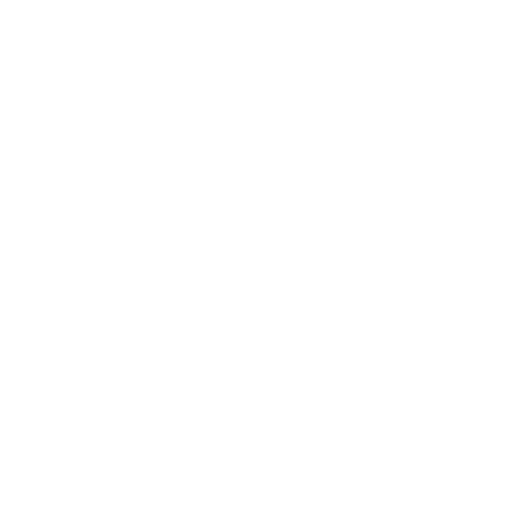
t = 0.00 s
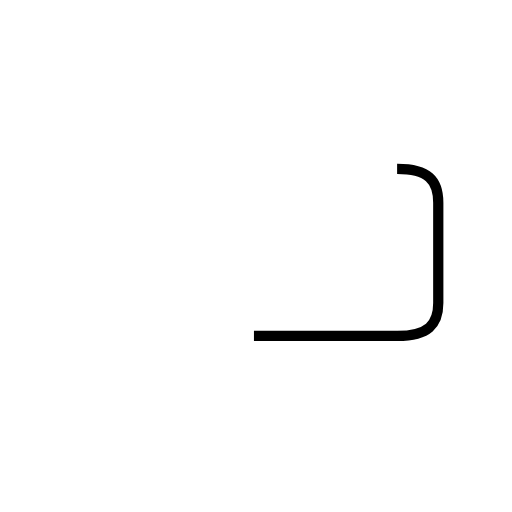
t = 1.07 s
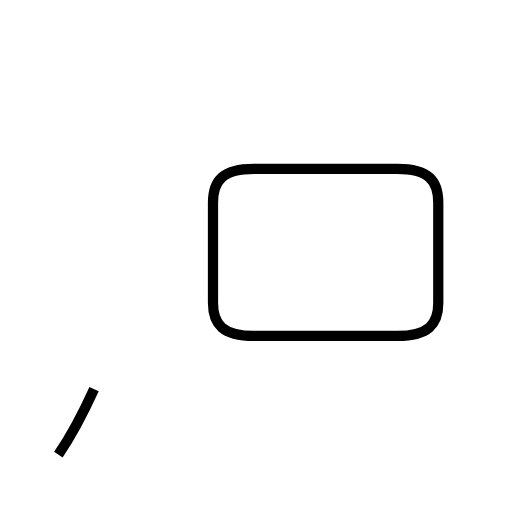
t = 2.36 s
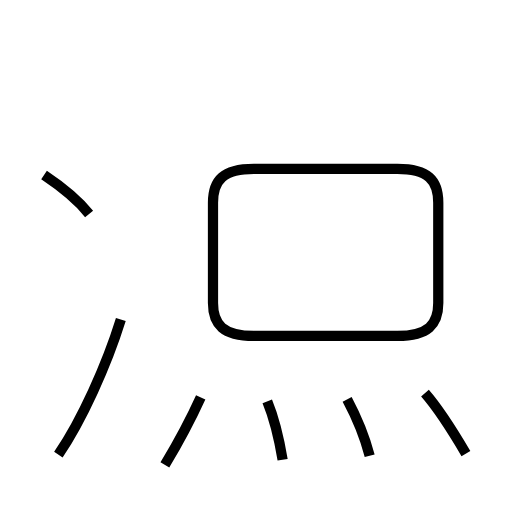
t = 3.55 s
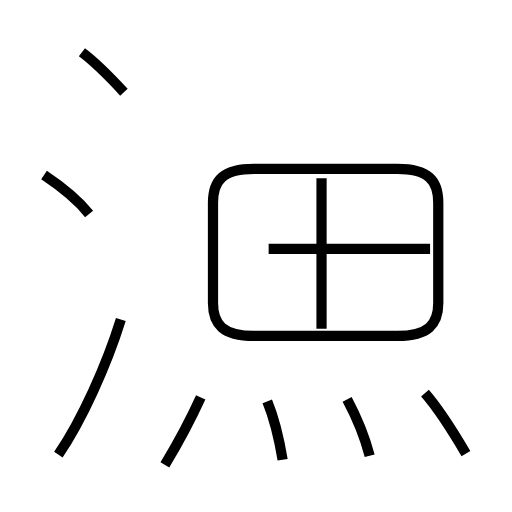
t = 4.63 s
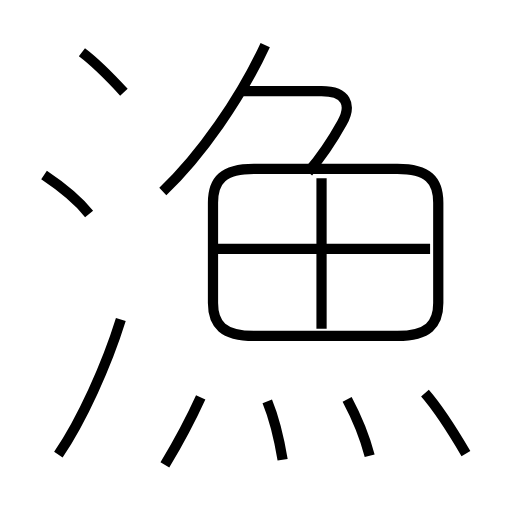
t = 5.87 s

The animated SVG that drew these frames (rendered in a browser with its animation timeline set to each time). Animation: 12 SMIL elements (animate=12); one cycle of 5.87 s.

<?xml version='1.0' encoding='utf-8'?>
<svg viewBox="0.0 -6.0 50.0 50.0" version="1.1" xmlns="http://www.w3.org/2000/svg"><rect x="-1000" y="-1000" width="2000" height="2000" stroke="white" fill="white" /><g style="fill:none;stroke:#000000;stroke-width:1"><path d="M 24.8 -11.2 L 38.8 -11.2 C 41.8 -11.2 42.8 -12.3 42.8 -14.4 L 42.8 -24.2 C 42.8 -26.4 41.8 -27.5 38.8 -27.5 L 24.8 -27.5 C 21.8 -27.5 20.8 -26.4 20.8 -24.2 L 20.8 -14.4 C 20.8 -12.3 21.8 -11.2 24.8 -11.2 Z " transform="translate(0.0 38.0)" stroke-dasharray="71.46463175627349" stroke-dashoffset="71.46463175627349"><animate attributeName="stroke-dashoffset" from="71.46463175627349" to="0" dur="2.1439389526882047s" begin="0s; anim_end.end" fill="freeze" id="anim0" /></path><path d="M 5.7 0.4 C 8.0 -3.0 10.4 -8.3 11.8 -12.8 " transform="translate(0.0 38.0)" stroke-dasharray="14.585409967392582" stroke-dashoffset="14.585409967392582"><animate attributeName="stroke-dashoffset" from="14.585409967392582" to="0" dur="0.43756229902177746s" begin="anim0.end" fill="freeze" id="anim1" /></path><path d="M 16.1 1.4 C 17.3 -0.6 18.6 -3.0 19.6 -5.2 " transform="translate(0.0 38.0)" stroke-dasharray="7.474364237880159" stroke-dashoffset="7.474364237880159"><animate attributeName="stroke-dashoffset" from="7.474364237880159" to="0" dur="0.22423092713640475s" begin="anim1.end" fill="freeze" id="anim2" /></path><path d="M 27.6 0.9 C 27.3 -0.9 26.8 -3.1 26.1 -4.8 " transform="translate(0.0 38.0)" stroke-dasharray="5.905421009201557" stroke-dashoffset="5.905421009201557"><animate attributeName="stroke-dashoffset" from="5.905421009201557" to="0" dur="0.1771626302760467s" begin="anim2.end" fill="freeze" id="anim3" /></path><path d="M 8.7 -23.1 C 7.5 -24.6 5.5 -26.1 4.3 -26.9 " transform="translate(0.0 38.0)" stroke-dasharray="5.8336786267192275" stroke-dashoffset="5.8336786267192275"><animate attributeName="stroke-dashoffset" from="5.8336786267192275" to="0" dur="0.1750103588015768s" begin="anim3.end" fill="freeze" id="anim4" /></path><path d="M 36.1 0.5 C 35.6 -1.4 34.7 -3.5 33.9 -5.0 " transform="translate(0.0 38.0)" stroke-dasharray="5.9356566806063835" stroke-dashoffset="5.9356566806063835"><animate attributeName="stroke-dashoffset" from="5.9356566806063835" to="0" dur="0.1780697004181915s" begin="anim4.end" fill="freeze" id="anim5" /></path><path d="M 45.5 0.3 C 44.5 -1.4 42.9 -4.0 41.5 -5.6 " transform="translate(0.0 38.0)" stroke-dasharray="7.1370143499709195" stroke-dashoffset="7.1370143499709195"><animate attributeName="stroke-dashoffset" from="7.1370143499709195" to="0" dur="0.2141104304991276s" begin="anim5.end" fill="freeze" id="anim6" /></path><path d="M 12.1 -35.0 C 10.9 -36.3 9.2 -38.0 8.0 -38.9 " transform="translate(0.0 38.0)" stroke-dasharray="5.664781075346097" stroke-dashoffset="5.664781075346097"><animate attributeName="stroke-dashoffset" from="5.664781075346097" to="0" dur="0.16994343226038292s" begin="anim6.end" fill="freeze" id="anim7" /></path><path d="M 31.4 -11.9 L 31.4 -26.6 " transform="translate(0.0 38.0)" stroke-dasharray="14.700000000000001" stroke-dashoffset="14.700000000000001"><animate attributeName="stroke-dashoffset" from="14.700000000000001" to="0" dur="0.441s" begin="anim7.end" fill="freeze" id="anim8" /></path><path d="M 42.0 -19.7 L 21.0 -19.7 " transform="translate(0.0 38.0)" stroke-dasharray="21.0" stroke-dashoffset="21.0"><animate attributeName="stroke-dashoffset" from="21.0" to="0" dur="0.63s" begin="anim8.end" fill="freeze" id="anim9" /></path><path d="M 15.9 -25.3 C 19.6 -28.8 23.5 -34.4 25.9 -39.6 " transform="translate(0.0 38.0)" stroke-dasharray="17.54210483013799" stroke-dashoffset="17.54210483013799"><animate attributeName="stroke-dashoffset" from="17.54210483013799" to="0" dur="0.5262631449041397s" begin="anim9.end" fill="freeze" id="anim10" /></path><path d="M 30.1 -27.2 C 31.4 -28.7 32.4 -30.2 33.4 -32.0 C 34.4 -33.8 33.8 -35.1 31.4 -35.1 L 23.6 -35.1" transform="translate(0.0 38.0)" stroke-dasharray="18.526191702780743" stroke-dashoffset="18.526191702780743"><animate attributeName="stroke-dashoffset" from="18.526191702780743" to="0" dur="0.5557857510834222s" begin="anim10.end" fill="freeze" id="anim_end" /></path></g></svg>
